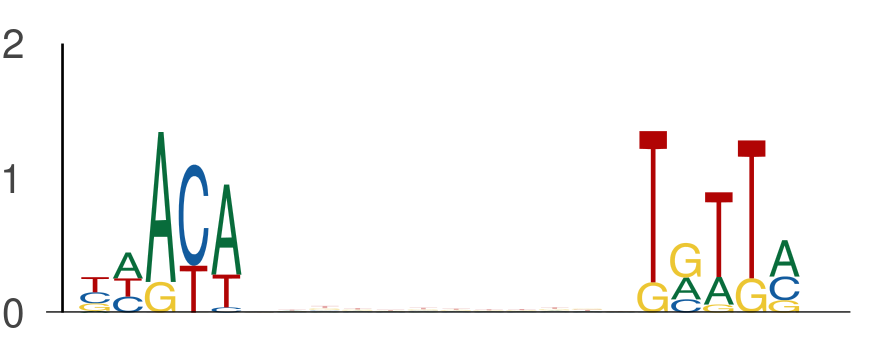

Values plotted in this chart, from the file beside it:
seq_index, start_position, end_position, is_reversed_complement
7328, 45, 50, 0
7328, 62, 67, 0
2449, 13, 18, 0
2449, 30, 35, 0
5400, 16, 21, 0
5400, 33, 38, 0
5400, 13, 18, 0
5400, 30, 35, 0
4050, 56, 61, 0
4050, 73, 78, 0
3876, 12, 17, 0
3876, 29, 34, 0
3876, 9, 14, 0
3876, 26, 31, 0
7800, 53, 58, 0
7800, 70, 75, 0
3079, 46, 51, 0
3079, 63, 68, 0
3930, 27, 32, 0
3930, 44, 49, 0
6999, 54, 59, 0
6999, 71, 76, 0
3020, 32, 37, 0
3020, 49, 54, 0
4442, 41, 46, 0
4442, 58, 63, 0
709, 54, 59, 0
709, 71, 76, 0
2188, 20, 25, 0
2188, 37, 42, 0
7391, 55, 60, 0
7391, 72, 77, 0
3758, 59, 64, 0
3758, 76, 81, 0
3970, 11, 16, 0
3970, 28, 33, 0
2611, 48, 53, 0
2611, 65, 70, 0
5911, 12, 17, 0
5911, 29, 34, 0
6687, 49, 54, 0
6687, 66, 71, 0
282, 47, 52, 0
282, 64, 69, 0
4849, 29, 34, 0
4849, 46, 51, 0
6233, 36, 41, 0
6233, 53, 58, 0
4546, 32, 37, 0
4546, 49, 54, 0
5409, 33, 38, 0
5409, 50, 55, 0
6174, 19, 24, 0
6174, 36, 41, 0
1469, 44, 49, 0
1469, 61, 66, 0
6116, 22, 27, 0
6116, 39, 44, 0
1012, 25, 30, 0
1012, 42, 47, 0
... 622 more rows
